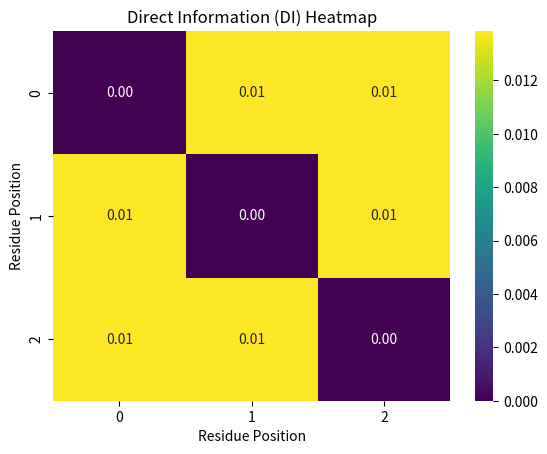

Here is the Python script that generated this plot:
import numpy as np
from scipy.optimize import minimize
import matplotlib.pyplot as plt
import seaborn as sns

# Synthetic MSA sequences encoded as numerical values
# A -> 0, B -> 1
msa_sequences = np.array([
    [0, 0, 1],
    [0, 1, 0],
    [1, 0, 0],
    [1, 1, 1],
    [0, 0, 0]
])

num_sequences, sequence_length = msa_sequences.shape
num_states = 2  # A and B


def compute_marginal_frequencies(msa, position):
    counts = np.bincount(msa[:, position], minlength=num_states)
    frequencies = counts / msa.shape[0]
    return frequencies

f_i = [compute_marginal_frequencies(msa_sequences, i) for i in range(sequence_length)]


def compute_joint_frequencies(msa, pos_i, pos_j):
    joint_counts = np.zeros((num_states, num_states))
    for seq in msa:
        ai = seq[pos_i]
        aj = seq[pos_j]
        joint_counts[ai, aj] += 1
    joint_frequencies = joint_counts / msa.shape[0]
    return joint_frequencies

f_ij = {}
for i in range(sequence_length):
    for j in range(i+1, sequence_length):
        f_ij[(i, j)] = compute_joint_frequencies(msa_sequences, i, j)


def objective(params, f_i, f_ij):
    # Unpack parameters
    e_params = {}
    idx = 0
    for key in f_ij.keys():
        e_params[key] = params[idx:idx+num_states**2].reshape((num_states, num_states))
        idx += num_states**2
    
    # Compute model joint probabilities
    P_ij_model = {}
    for key in f_ij.keys():
        e = e_params[key]
        e_exp = np.exp(e)
        Z = np.sum(e_exp)
        P_ij_model[key] = e_exp / Z
    
    # Compute the difference between model and empirical joint frequencies
    diff = 0
    for key in f_ij.keys():
        diff += np.sum((P_ij_model[key] - f_ij[key])**2)
    
    return diff


# Initial guess for parameters
initial_params = np.zeros(len(f_ij) * num_states**2)

# Bounds can be set if needed
bounds = [(-5, 5) for _ in initial_params]


result = minimize(objective, initial_params, args=(f_i, f_ij), bounds=bounds, method='L-BFGS-B')

# Extract optimized parameters
optimized_params = result.x

# Compute direct probabilities and DI
e_params = {}
idx = 0
DI = {}
for key in f_ij.keys():
    e = optimized_params[idx:idx+num_states**2].reshape((num_states, num_states))
    idx += num_states**2
    e_exp = np.exp(e)
    Z = np.sum(e_exp)
    P_dir = e_exp / Z
    # Compute DI
    f_i_prod = np.outer(f_i[key[0]], f_i[key[1]])
    DI_value = np.sum(P_dir * np.log((P_dir + 1e-10) / (f_i_prod + 1e-10)))
    DI[key] = DI_value

# Print DI values
for key, value in DI.items():
    print(f"DI between positions {key[0]+1} and {key[1]+1}: {value}")



# Create an empty matrix for DI values
DI_matrix = np.zeros((sequence_length, sequence_length))

# Fill the matrix with DI values
for (i, j), value in DI.items():
    DI_matrix[i, j] = value
    DI_matrix[j, i] = value  # Symmetric matrix

# Plot the heatmap
sns.heatmap(DI_matrix, annot=True, fmt=".2f", cmap='viridis')
plt.title('Direct Information (DI) Heatmap')
plt.xlabel('Residue Position')
plt.ylabel('Residue Position')
plt.show()
